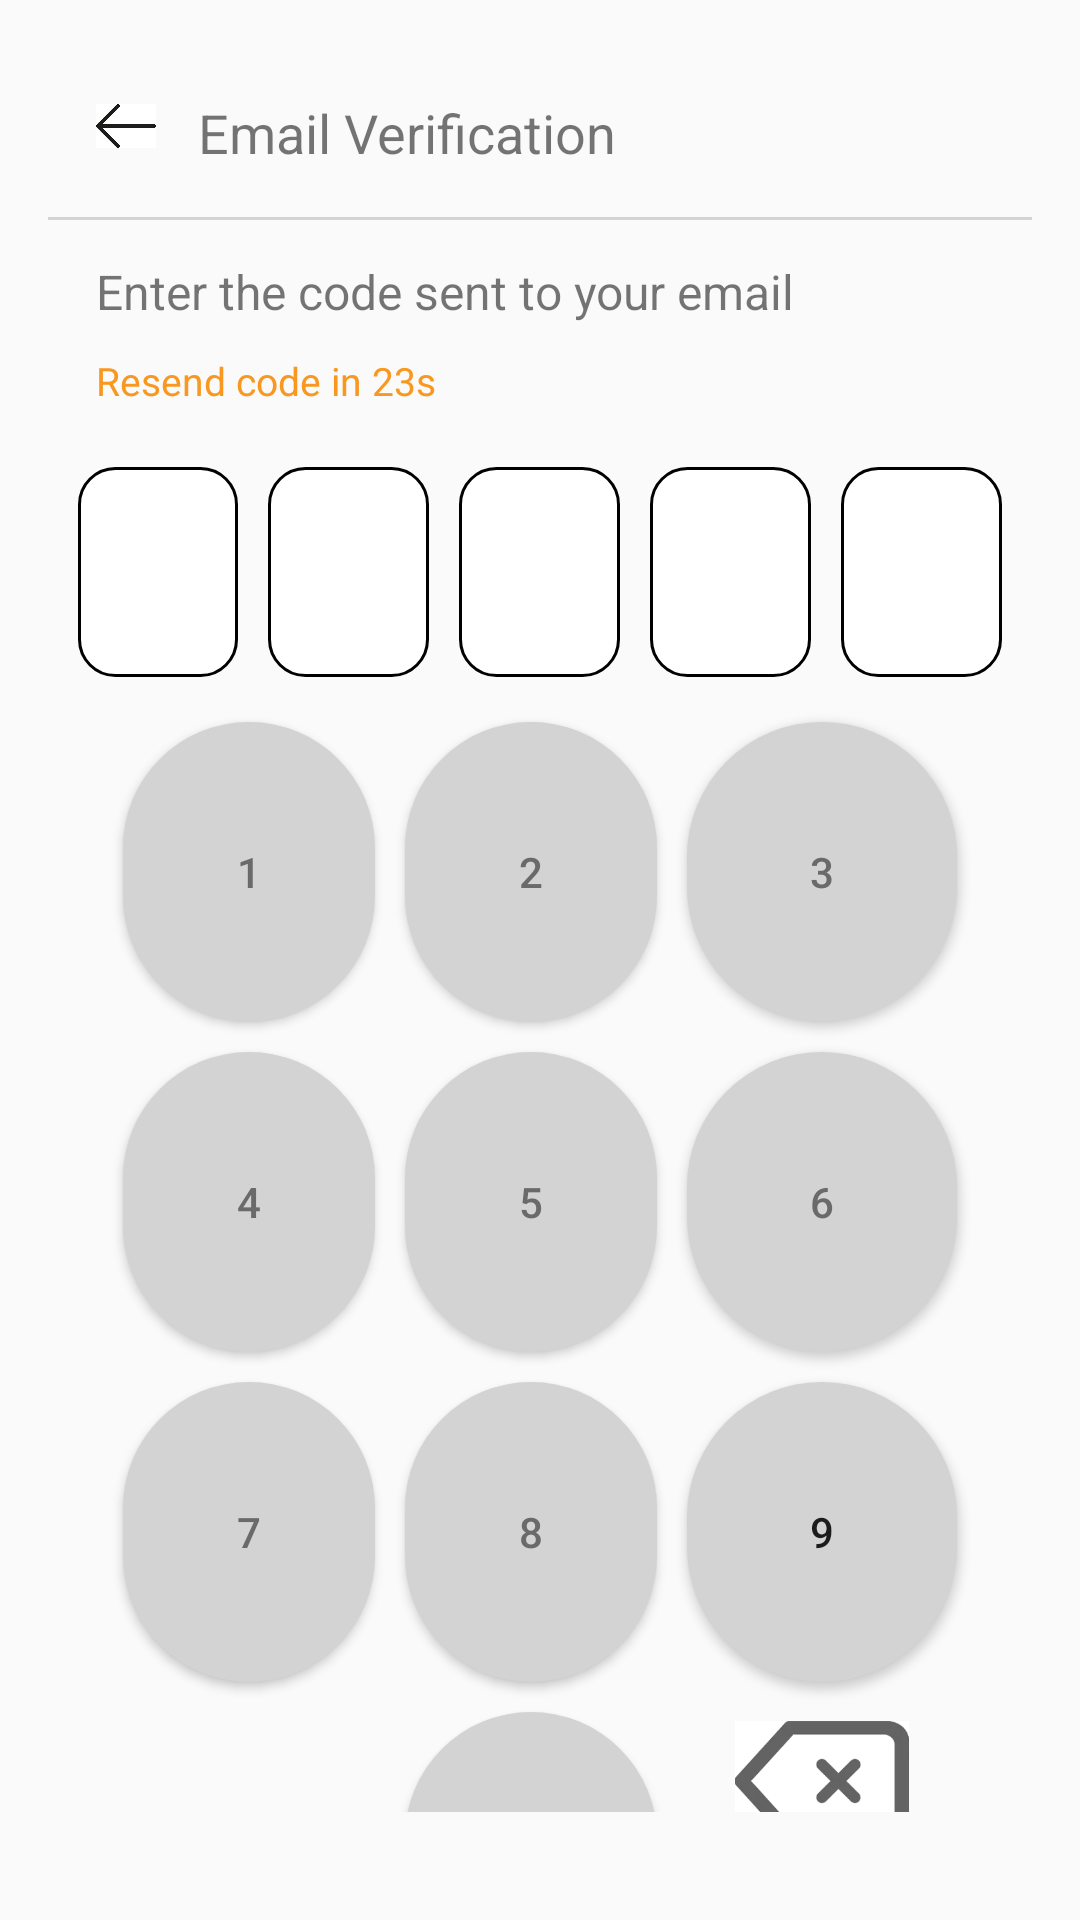

Layout XML and referenced resources for this Android screen:
<!-- AndroidManifest.xml: application theme Theme.Assignment1 -->
<!-- res/layout/activity_entercode.xml -->
<?xml version="1.0" encoding="utf-8"?>
<RelativeLayout xmlns:android="http://schemas.android.com/apk/res/android"
    xmlns:app="http://schemas.android.com/apk/res-auto"
    xmlns:tools="http://schemas.android.com/tools"
    android:layout_width="match_parent"
    android:layout_height="match_parent"
    tools:context=".entercode"
     android:padding="16dp">



    <ImageView
        android:id="@+id/backButton"
        android:layout_width="20dp"
        android:layout_height="20dp"
        android:src="@drawable/backarrow"


        android:layout_alignParentStart="true"
        android:layout_marginStart="16dp"
        android:layout_marginTop="16dp"/>

    <TextView
        android:id="@+id/emailVerificationText"
        android:layout_width="wrap_content"
        android:layout_height="wrap_content"
        android:text="Email Verification"
        android:textSize="18sp"



        android:layout_marginStart="50dp"
        android:layout_marginTop="16dp"/>

    <View
        android:layout_width="match_parent"
        android:layout_height="1dp"
        android:background="#D3D3D3"
        android:layout_below="@id/emailVerificationText"
        android:layout_marginTop="16dp"/>

    <TextView
        android:id="@+id/entercodetext"
        android:layout_width="wrap_content"
        android:layout_height="wrap_content"
        android:text="Enter the code sent to your email"
        android:textSize="16sp"
        android:layout_below="@id/emailVerificationText"
        android:layout_alignParentStart="true"
        android:layout_marginStart="16dp"
        android:layout_marginTop="30dp"/>


    <TextView
        android:id="@+id/resend"
        android:layout_width="wrap_content"
        android:layout_height="wrap_content"
        android:text="Resend code in 23s"
        android:textSize="13sp"
        android:textColor="#F89820"
        android:layout_below="@id/entercodetext"
        android:layout_alignParentStart="true"
        android:layout_marginStart="16dp"
        android:layout_marginTop="10dp"/>

    <LinearLayout
        android:id="@+id/code"
        xmlns:android="http://schemas.android.com/apk/res/android"
        android:layout_width="match_parent"
        android:layout_height="wrap_content"
        android:orientation="horizontal"
        android:layout_below="@id/resend"
        android:layout_marginTop="20dp">
        <Space
            android:layout_width="10dp"
            android:layout_height="wrap_content"/>

        <EditText
            android:layout_width="0dp"
            android:layout_height="70dp"
            android:layout_weight="1"
            android:background="@drawable/squarebox"
            android:hint="."
            android:textColorHint="#00000000"
            android:padding="10dp"/>
        <Space
            android:layout_width="10dp"
            android:layout_height="wrap_content"/>


        <EditText
            android:layout_width="0dp"
            android:layout_height="70dp"
            android:layout_weight="1"
            android:background="@drawable/squarebox"
            android:hint="."
            android:textColorHint="#00000000"
            android:padding="10dp"/>
        <Space
            android:layout_width="10dp"
            android:layout_height="wrap_content"/>
        
        <EditText
            android:layout_width="0dp"
            android:layout_height="70dp"
            android:layout_weight="1"
            android:background="@drawable/squarebox"
            android:hint="."
            android:textColorHint="#00000000"
            android:padding="10dp"/>
        <Space
            android:layout_width="10dp"
            android:layout_height="wrap_content"/>

        <EditText
            android:layout_width="0dp"
            android:layout_height="70dp"
            android:layout_weight="1"
            android:background="@drawable/squarebox"
            android:hint="."
            android:textColorHint="#00000000"
            android:padding="10dp"/>
        <Space
            android:layout_width="10dp"
            android:layout_height="wrap_content"/>

        <EditText
            android:layout_width="0dp"
            android:layout_height="70dp"
            android:layout_weight="1"
            android:background="@drawable/squarebox"
            android:hint="."
            android:textColorHint="#00000000"
            android:padding="10dp"/>
        <Space
            android:layout_width="10dp"
            android:layout_height="wrap_content"/>

    </LinearLayout>


    <GridLayout
        android:layout_width="346dp"
        android:layout_height="446dp"
        android:layout_below="@id/code"
        android:layout_gravity="center_horizontal"
        android:layout_marginStart="16dp"
        android:layout_marginTop="6dp"
        android:layout_marginEnd="16dp"
        android:layout_marginBottom="16dp"
        android:columnCount="3"

        android:padding="4dp"
        android:rowCount="4">

        <Button
            android:layout_width="0dp"
            android:layout_height="wrap_content"
            android:layout_columnWeight="1"
            android:layout_margin="5dp"
            android:background="@drawable/circle"
            android:textColor="#6a6a6a"
            android:text="1" />

        <Button
            android:layout_width="0dp"
            android:layout_height="wrap_content"
            android:layout_columnWeight="1"
            android:layout_margin="5dp"
            android:background="@drawable/circle"
            android:textColor="#6a6a6a"
            android:text="2" />

        <Button
            android:layout_width="0dp"
            android:layout_height="wrap_content"
            android:layout_columnWeight="1"
            android:layout_margin="5dp"
            android:background="@drawable/circle"
            android:textColor="#6a6a6a"
            android:text="3" />

        <Button
            android:layout_width="0dp"
            android:layout_height="wrap_content"
            android:layout_columnWeight="1"
            android:layout_margin="5dp"
            android:background="@drawable/circle"
            android:textColor="#6a6a6a"
            android:text="4" />

        <Button
            android:layout_width="0dp"
            android:layout_height="wrap_content"
            android:layout_columnWeight="1"
            android:layout_margin="5dp"
            android:background="@drawable/circle"
            android:textColor="#6a6a6a"
            android:text="5" />


        <Button
            android:layout_width="0dp"
            android:layout_height="wrap_content"
            android:layout_columnWeight="1"
            android:layout_margin="5dp"
            android:background="@drawable/circle"
            android:textColor="#6a6a6a"
            android:text="6" />

        <Button
            android:layout_width="0dp"
            android:layout_height="wrap_content"
            android:layout_columnWeight="1"
            android:layout_margin="5dp"
            android:background="@drawable/circle"
            android:textColor="#6a6a6a"
            android:text="7" />

        <Button
            android:layout_width="0dp"
            android:layout_height="wrap_content"
            android:layout_columnWeight="1"
            android:layout_margin="5dp"
            android:background="@drawable/circle"
            android:textColor="#6a6a6a"
            android:text="8" />

        <Button
            android:layout_width="0dp"
            android:layout_height="wrap_content"
            android:layout_columnWeight="1"
            android:layout_margin="5dp"
            android:background="@drawable/circle"
            android:text="9" />

        <Button
            android:layout_width="0dp"
            android:layout_height="0dp"
            android:layout_columnWeight="1"
            android:layout_margin="5dp"
            android:background="@drawable/circle"
            android:textColor="#6a6a6a"
            android:text="0" />

        <Button
            android:layout_width="0dp"
            android:layout_height="wrap_content"
            android:layout_columnWeight="1"
            android:layout_margin="5dp"
            android:background="@drawable/circle"
            android:textColor="#6a6a6a"
            android:text="0" />


        <ImageView
            android:id="@+id/imageView"
            android:layout_width="0dp"
            android:layout_height="40dp"
            android:layout_columnWeight="1"
            android:layout_margin="8dp"
            app:srcCompat="@drawable/backspace" />


    </GridLayout>




</RelativeLayout>
<!-- resources referenced by this layout -->
<resources>
  <!-- drawable backarrow: png bitmap (drawable, 1349 bytes) -->
  <!-- drawable backspace: png bitmap (drawable, 4282 bytes) -->
  <!-- drawable circle (drawable) -->
  <?xml version="1.0" encoding="utf-8"?>
  <shape xmlns:android="http://schemas.android.com/apk/res/android">
      <solid android:color="#d3d3d3"/>
      <corners android:radius="100dp"/>
      <size android:width="100dp"
          android:height="100dp"/>
  </shape>
  <!-- drawable squarebox (drawable) -->
  <?xml version="1.0" encoding="utf-8"?>
  <shape xmlns:android="http://schemas.android.com/apk/res/android" android:shape="rectangle">
  
      <solid android:color="#FFFFFF"/> 
      <corners android:radius="12dp"/> 
      <stroke
          android:color="#000000"
          android:width="1dp"/> 
  </shape>
  <style name="Theme.Assignment1" parent="Theme.AppCompat.Light.NoActionBar">
          
          <item name="colorPrimary">@color/purple_500</item>
          <item name="colorPrimaryVariant">@color/purple_700</item>
          <item name="colorOnPrimary">@color/white</item>
          
          <item name="colorSecondary">@color/teal_200</item>
          <item name="colorSecondaryVariant">@color/teal_700</item>
          <item name="colorOnSecondary">@color/black</item>
          
          <item name="android:statusBarColor">?attr/colorPrimaryVariant</item>
          
      </style>
  <color name="purple_500">#FF6200EE</color>
  <color name="purple_700">#FF3700B3</color>
  <color name="white">#FFFFFFFF</color>
  <color name="teal_200">#FF03DAC5</color>
  <color name="teal_700">#FF018786</color>
  <color name="black">#FF000000</color>
</resources>
